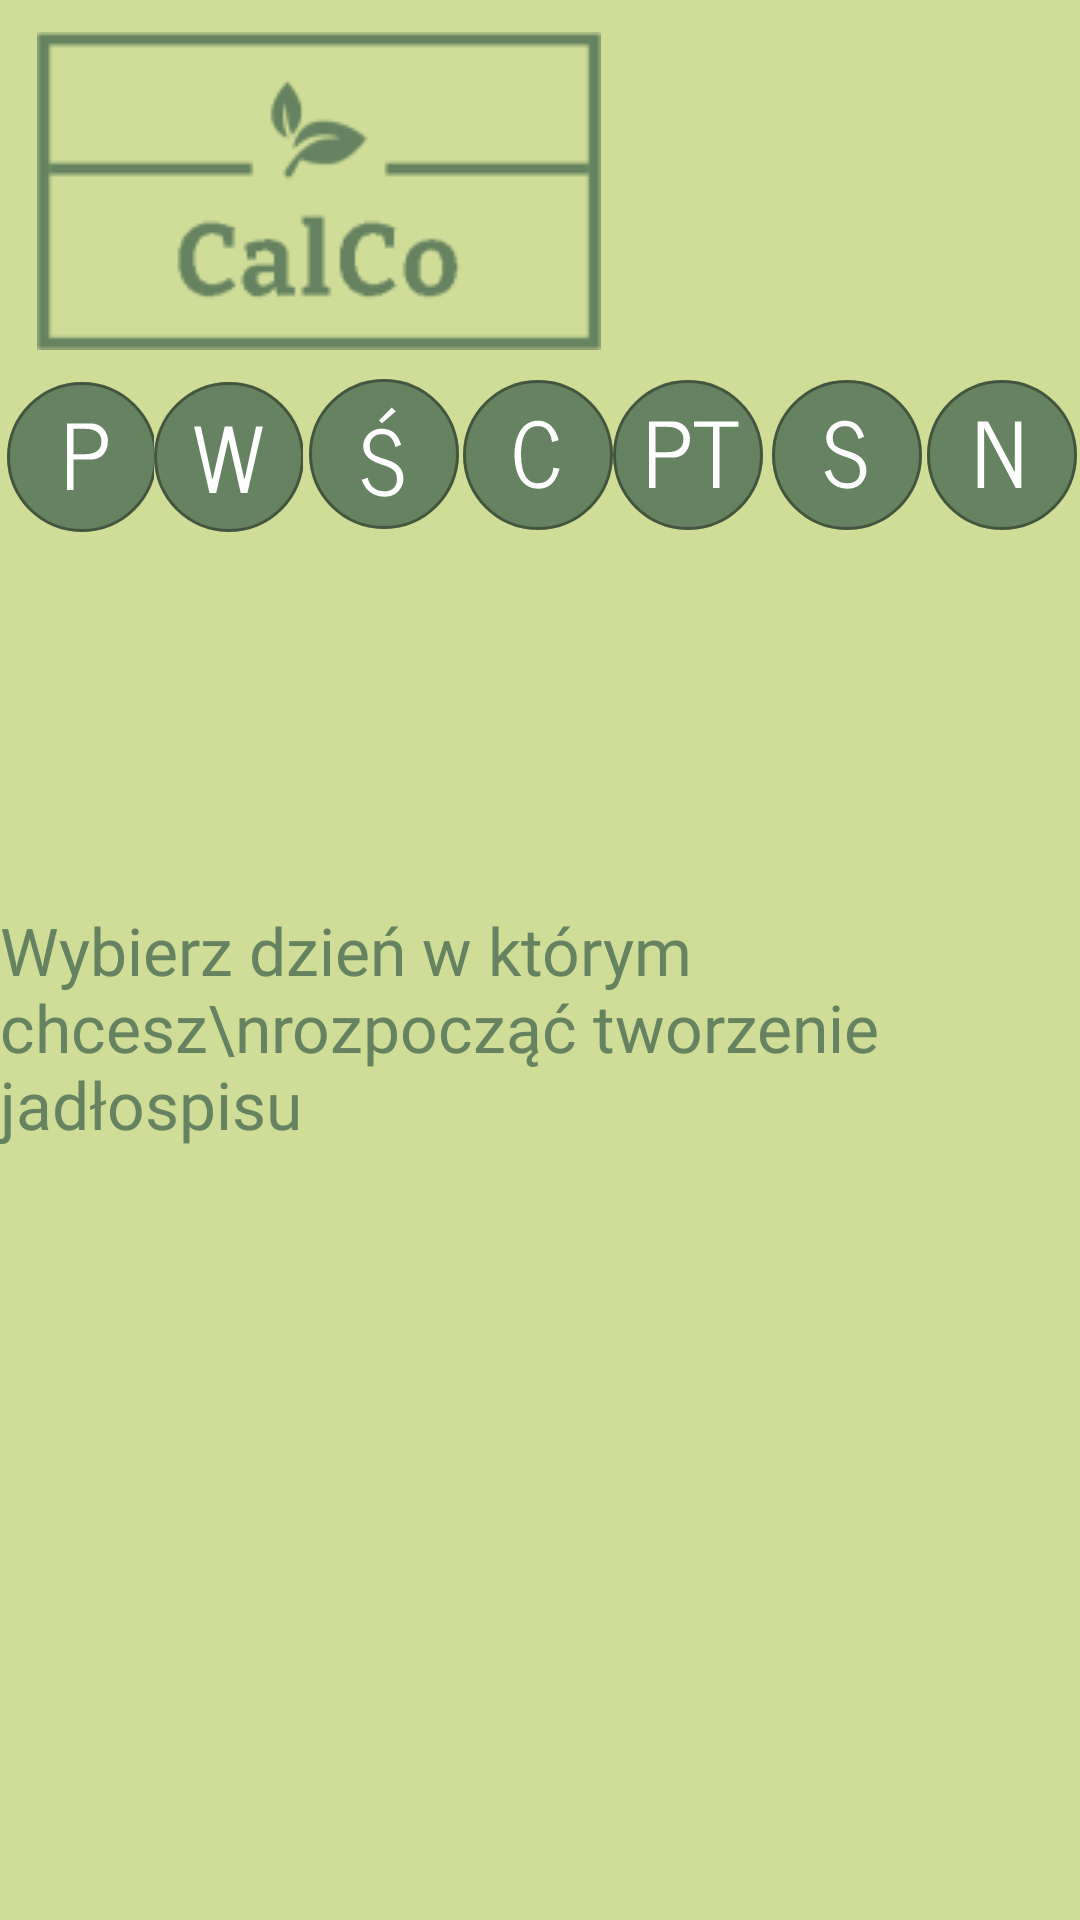

Write the Android layout XML for this screen, with the resource values it uses.
<!-- AndroidManifest.xml: application theme Theme.CalCo -->
<!-- res/layout/activity_menu.xml -->
<?xml version="1.0" encoding="utf-8"?>
<androidx.constraintlayout.widget.ConstraintLayout
    xmlns:android="http://schemas.android.com/apk/res/android"
    xmlns:app="http://schemas.android.com/apk/res-auto"
    xmlns:tools="http://schemas.android.com/tools"
    android:layout_width="match_parent"
    android:layout_height="match_parent"
    tools:context=".Activities.MenuActivity">

    <androidx.constraintlayout.widget.ConstraintLayout
        android:layout_width="match_parent"
        android:layout_height="match_parent"
        android:background="#D0DD97"
        app:layout_constraintBottom_toBottomOf="parent"
        app:layout_constraintEnd_toEndOf="parent"
        app:layout_constraintHorizontal_bias="0.0"
        app:layout_constraintStart_toStartOf="parent"
        app:layout_constraintTop_toTopOf="parent"
        app:layout_constraintVertical_bias="0.0"
        tools:context=".Activities.HomeActivity">

        <TextView
            android:id="@+id/textView5"
            android:layout_width="wrap_content"
            android:layout_height="wrap_content"
            android:layout_marginTop="180dp"
            android:fontFamily="@font/news_cycle"
            android:text="Wybierz dzień w którym chcesz\nrozpocząć tworzenie jadłospisu"
            android:textColor="#658361"
            android:textSize="22sp"
            app:layout_constraintBottom_toBottomOf="parent"
            app:layout_constraintEnd_toEndOf="parent"
            app:layout_constraintStart_toStartOf="parent"
            app:layout_constraintTop_toBottomOf="@+id/homeButton"
            app:layout_constraintVertical_bias="0.02" />

        <ImageButton
            android:id="@+id/homeButton"
            android:layout_width="wrap_content"
            android:layout_height="wrap_content"
            android:background="#D0DD97"
            app:layout_constraintBottom_toBottomOf="parent"
            app:layout_constraintEnd_toEndOf="parent"
            app:layout_constraintHorizontal_bias="0.071"
            app:layout_constraintStart_toStartOf="parent"
            app:layout_constraintTop_toTopOf="parent"
            app:layout_constraintVertical_bias="0.02"
            app:srcCompat="@drawable/logo_calco"
            tools:ignore="SpeakableTextPresentCheck" />

        <TextView
            android:id="@+id/user"
            android:layout_width="wrap_content"
            android:layout_height="wrap_content"
            android:fontFamily="@font/news_cycle"
            android:textColor="#658361"
            android:textSize="22sp"
            app:layout_constraintBottom_toBottomOf="parent"
            app:layout_constraintEnd_toEndOf="parent"
            app:layout_constraintHorizontal_bias="0.053"
            app:layout_constraintStart_toEndOf="@+id/homeButton"
            app:layout_constraintTop_toTopOf="parent"
            app:layout_constraintVertical_bias="0.069" />

        <ImageButton
            android:id="@+id/mondayButton"
            android:layout_width="wrap_content"
            android:layout_height="wrap_content"
            android:background="#D0DD97"
            app:layout_constraintBottom_toBottomOf="parent"
            app:layout_constraintEnd_toEndOf="parent"
            app:layout_constraintHorizontal_bias="0.008"
            app:layout_constraintStart_toStartOf="parent"
            app:layout_constraintTop_toTopOf="parent"
            app:layout_constraintVertical_bias="0.213"
            app:srcCompat="@drawable/mondaybutton"
            tools:ignore="SpeakableTextPresentCheck" />

        <ImageButton
            android:id="@+id/tuesdayButton"
            android:layout_width="wrap_content"
            android:layout_height="wrap_content"
            android:background="#D0DD97"
            app:layout_constraintBottom_toBottomOf="parent"
            app:layout_constraintEnd_toEndOf="parent"
            app:layout_constraintHorizontal_bias="0.166"
            app:layout_constraintStart_toStartOf="parent"
            app:layout_constraintTop_toTopOf="parent"
            app:layout_constraintVertical_bias="0.212"
            app:srcCompat="@drawable/tuesdaybutton"
            tools:ignore="SpeakableTextPresentCheck" />

        <ImageButton
            android:id="@+id/saturdayButton"
            android:layout_width="wrap_content"
            android:layout_height="wrap_content"
            android:background="#D0DD97"
            app:layout_constraintBottom_toBottomOf="parent"
            app:layout_constraintEnd_toEndOf="parent"
            app:layout_constraintHorizontal_bias="0.835"
            app:layout_constraintStart_toStartOf="parent"
            app:layout_constraintTop_toTopOf="parent"
            app:layout_constraintVertical_bias="0.212"
            app:srcCompat="@drawable/saturdaybutton"
            tools:ignore="SpeakableTextPresentCheck" />

        <ImageButton
            android:id="@+id/fridayButton"
            android:layout_width="wrap_content"
            android:layout_height="wrap_content"
            android:background="#D0DD97"
            app:layout_constraintBottom_toBottomOf="parent"
            app:layout_constraintEnd_toEndOf="parent"
            app:layout_constraintHorizontal_bias="0.659"
            app:layout_constraintStart_toStartOf="parent"
            app:layout_constraintTop_toTopOf="parent"
            app:layout_constraintVertical_bias="0.212"
            app:srcCompat="@drawable/fridaybutton"
            tools:ignore="SpeakableTextPresentCheck,ImageContrastCheck" />

        <ImageButton
            android:id="@+id/sundayButton"
            android:layout_width="wrap_content"
            android:layout_height="wrap_content"
            android:background="#D0DD97"
            app:layout_constraintBottom_toBottomOf="parent"
            app:layout_constraintEnd_toEndOf="parent"
            app:layout_constraintHorizontal_bias="0.997"
            app:layout_constraintStart_toStartOf="parent"
            app:layout_constraintTop_toTopOf="parent"
            app:layout_constraintVertical_bias="0.212"
            app:srcCompat="@drawable/sundaybutton"
            tools:ignore="SpeakableTextPresentCheck,ImageContrastCheck" />

        <ImageButton
            android:id="@+id/wednesdayButton"
            android:layout_width="54dp"
            android:layout_height="54dp"
            android:background="#D0DD97"
            app:layout_constraintBottom_toBottomOf="parent"
            app:layout_constraintEnd_toEndOf="parent"
            app:layout_constraintHorizontal_bias="0.33"
            app:layout_constraintStart_toStartOf="parent"
            app:layout_constraintTop_toTopOf="parent"
            app:layout_constraintVertical_bias="0.212"
            app:srcCompat="@drawable/wednesdaybutton"
            tools:ignore="SpeakableTextPresentCheck" />

        <ImageButton
            android:id="@+id/thursdayButton"
            android:layout_width="wrap_content"
            android:layout_height="wrap_content"
            android:background="#D0DD97"
            app:layout_constraintBottom_toBottomOf="parent"
            app:layout_constraintEnd_toEndOf="parent"
            app:layout_constraintHorizontal_bias="0.498"
            app:layout_constraintStart_toStartOf="parent"
            app:layout_constraintTop_toTopOf="parent"
            app:layout_constraintVertical_bias="0.212"
            app:srcCompat="@drawable/thursdaybutton"
            tools:ignore="SpeakableTextPresentCheck" />

    </androidx.constraintlayout.widget.ConstraintLayout>
</androidx.constraintlayout.widget.ConstraintLayout>
<!-- resources referenced by this layout -->
<resources>
  <!-- drawable mondaybutton (drawable) -->
  <vector xmlns:android="http://schemas.android.com/apk/res/android"
      android:width="50dp"
      android:height="52dp"
      android:viewportWidth="50"
      android:viewportHeight="52">
    <path
        android:pathData="M25,27m-25,0a25,25 0,1 1,50 0a25,25 0,1 1,-50 0"
        android:fillColor="#658361"/>
    <path
        android:strokeWidth="1"
        android:pathData="M25,27m-24.5,0a24.5,24.5 0,1 1,49 0a24.5,24.5 0,1 1,-49 0"
        android:strokeAlpha="0.35"
        android:fillColor="#00000000"
        android:strokeColor="#000000"/>
    <path
        android:pathData="M19.9775,38V15.8076H27.7266C30.0215,15.8076 31.7109,16.7158 32.7949,18.5322C33.3613,19.4893 33.6445,20.4463 33.6445,21.4033C33.6445,22.3506 33.5371,23.1807 33.3223,23.8936C33.1074,24.5967 32.7754,25.2559 32.3262,25.8711C31.8867,26.4766 31.2715,26.96 30.4805,27.3213C29.6895,27.6826 28.7715,27.8633 27.7266,27.8633H22.1455V38H19.9775ZM22.1455,26.0469H26.2471C27.8291,26.0469 29.0938,25.7002 30.041,25.0068C30.998,24.3135 31.4766,23.2539 31.4766,21.8281C31.4766,20.4023 30.998,19.3477 30.041,18.6641C29.084,17.9707 27.8193,17.624 26.2471,17.624H22.1455V26.0469Z"
        android:fillColor="#ffffff"/>
  </vector>
  <!-- drawable sundaybutton (drawable) -->
  <vector xmlns:android="http://schemas.android.com/apk/res/android"
      android:width="50dp"
      android:height="52dp"
      android:viewportWidth="50"
      android:viewportHeight="52">
    <path
        android:pathData="M50,27C50,40.8071 38.8071,52 25,52C11.1929,52 0,40.8071 0,27C0,13.1929 11.1929,2 25,2C38.8071,2 50,13.1929 50,27Z"
        android:fillColor="#658361"/>
    <path
        android:strokeWidth="1"
        android:pathData="M49.5,27C49.5,40.531 38.531,51.5 25,51.5C11.469,51.5 0.5,40.531 0.5,27C0.5,13.469 11.469,2.5 25,2.5C38.531,2.5 49.5,13.469 49.5,27Z"
        android:strokeAlpha="0.35"
        android:fillColor="#00000000"
        android:strokeColor="#000000"/>
    <path
        android:pathData="M16.875,38V15.8076H20.332L29.2822,32.7119V15.8076H31.4502V38H29.5898L19.043,17.9609V38H16.875Z"
        android:fillColor="#ffffff"/>
  </vector>
  <!-- drawable tuesdaybutton (drawable) -->
  <vector xmlns:android="http://schemas.android.com/apk/res/android"
      android:width="50dp"
      android:height="53dp"
      android:viewportWidth="50"
      android:viewportHeight="53">
    <path
        android:pathData="M25,28m-25,0a25,25 0,1 1,50 0a25,25 0,1 1,-50 0"
        android:fillColor="#658361"/>
    <path
        android:strokeWidth="1"
        android:pathData="M25,28m-24.5,0a24.5,24.5 0,1 1,49 0a24.5,24.5 0,1 1,-49 0"
        android:strokeAlpha="0.35"
        android:fillColor="#00000000"
        android:strokeColor="#000000"/>
    <path
        android:pathData="M13.3662,17.8076H15.6221L19.416,35.3564H19.5625L23.5762,17.8076H26.0664L30.0801,35.3564H30.2266L34.0205,17.8076H36.2764L31.1348,40H28.9082L24.8945,22.4512H24.748L20.7344,40H18.5078L13.3662,17.8076Z"
        android:fillColor="#ffffff"/>
  </vector>
  <style name="Theme.CalCo" parent="Theme.MaterialComponents.DayNight.DarkActionBar">
          
          <item name="colorPrimary">@color/purple_500</item>
          <item name="colorPrimaryVariant">@color/purple_700</item>
          <item name="colorOnPrimary">@color/white</item>
          
          <item name="colorSecondary">@color/teal_200</item>
          <item name="colorSecondaryVariant">@color/teal_700</item>
          <item name="colorOnSecondary">@color/black</item>
          
          <item name="android:statusBarColor" tools:targetApi="l">?attr/colorPrimaryVariant</item>
          
      </style>
  <!-- not gathered from this repository: default colours our renderer supplied (Android Studio template values) -->
  <color name="purple_500">#FF6200EE</color>
  <color name="purple_700">#FF3700B3</color>
  <color name="teal_200">#FF03DAC5</color>
  <color name="teal_700">#FF018786</color>
  <color name="black">#FF000000</color>
  <color name="white">#FFFFFFFF</color>
</resources>
